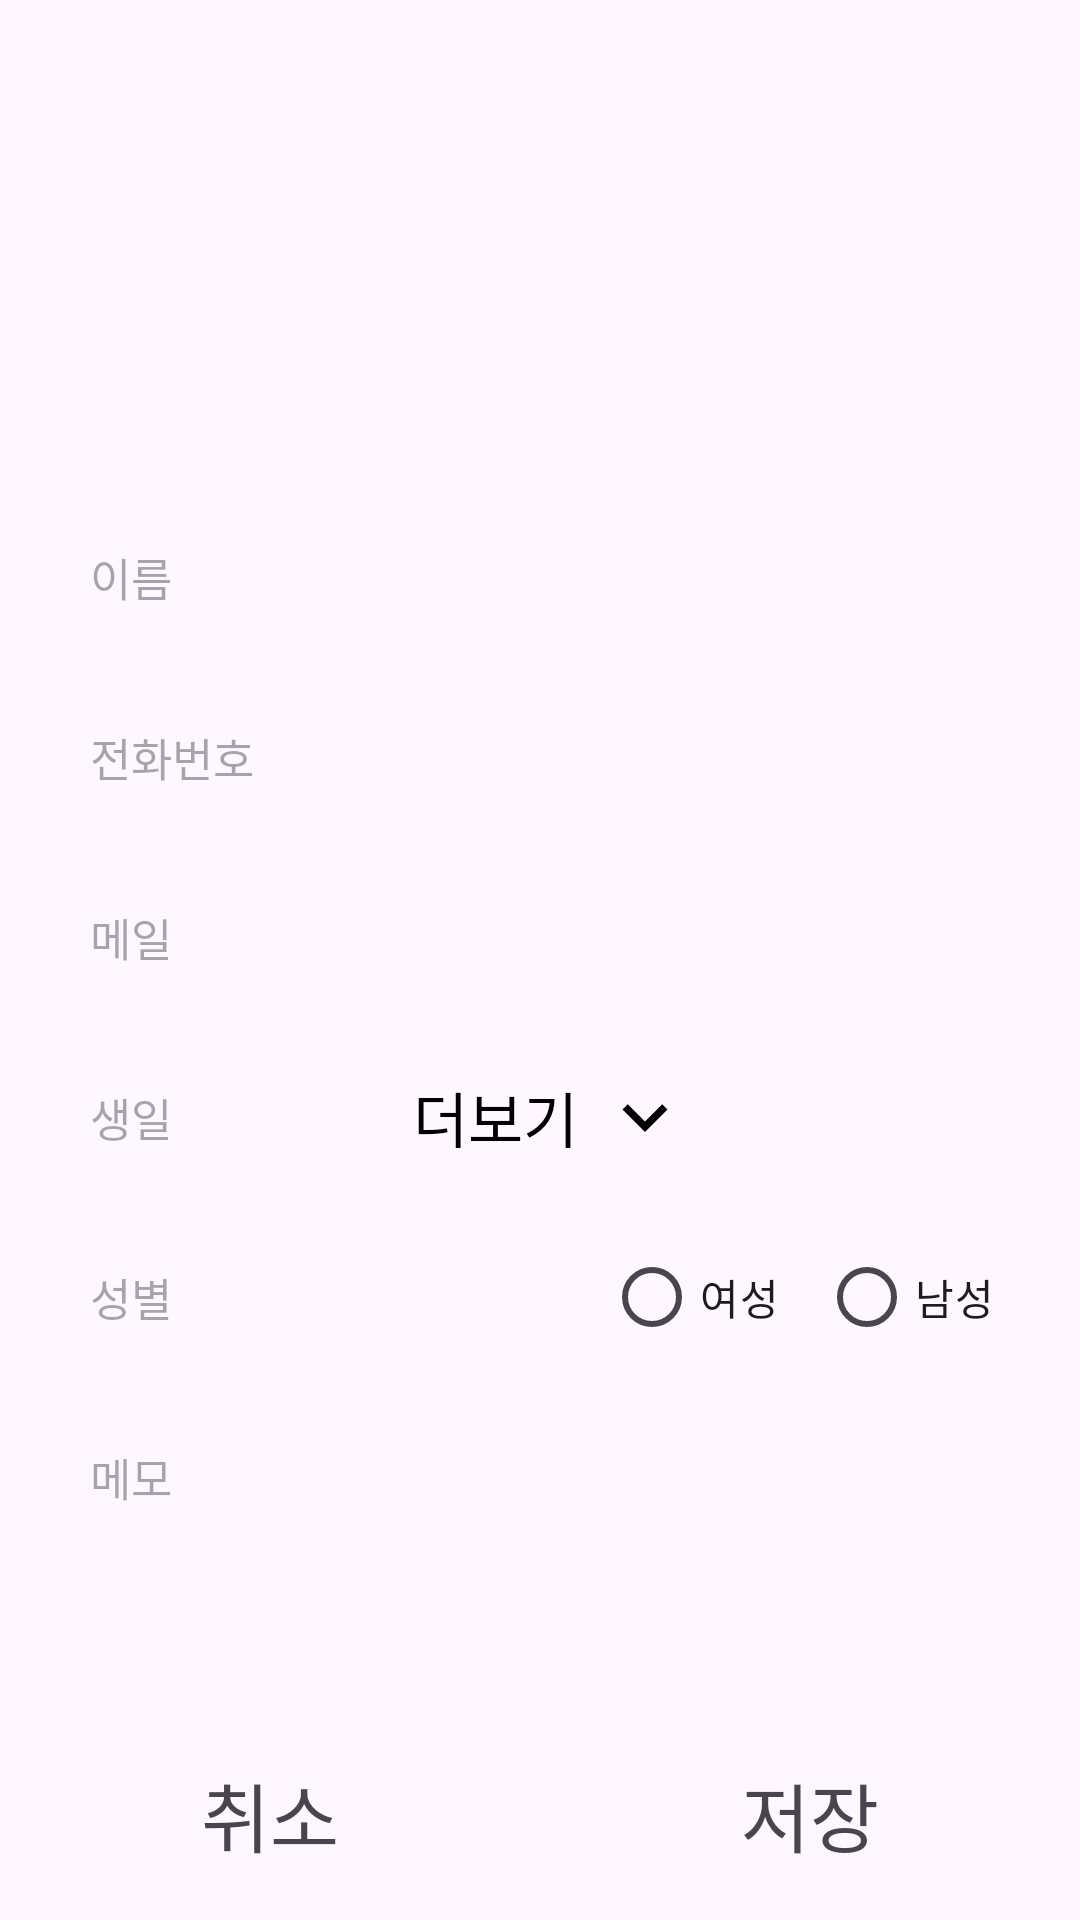

Produce the Android XML layout that renders to this screen, including the resource entries it uses.
<!-- AndroidManifest.xml: application theme Theme.Contacts -->
<!-- res/layout/activity_contact_writing.xml -->
<?xml version="1.0" encoding="utf-8"?>
<androidx.appcompat.widget.LinearLayoutCompat xmlns:android="http://schemas.android.com/apk/res/android"
    xmlns:app="http://schemas.android.com/apk/res-auto"
    xmlns:tools="http://schemas.android.com/tools"
    android:id="@+id/main"
    android:layout_width="match_parent"
    android:layout_height="match_parent"
    android:orientation="vertical"
    tools:context=".ContactWritingActivity">

    <ScrollView
        android:layout_width="match_parent"
        android:layout_height="0dp"
        android:layout_weight="1">

        <androidx.appcompat.widget.LinearLayoutCompat
            android:layout_width="match_parent"
            android:layout_height="wrap_content"
            android:gravity="center_horizontal"
            android:orientation="vertical">

            <ImageView
                android:layout_width="130dp"
                android:layout_height="130dp"
                android:layout_marginTop="20dp"
                android:layout_marginBottom="20dp"
                android:src="@drawable/image_default" />

            <EditText
                android:id="@+id/name"
                android:layout_width="match_parent"
                android:layout_height="45dp"
                android:layout_marginLeft="15dp"
                android:layout_marginRight="15dp"
                android:layout_marginBottom="15dp"
                android:background="@drawable/text_background"
                android:hint="이름"
                android:paddingStart="15dp"
                android:paddingEnd="15dp"
                android:textSize="15sp" />

            <EditText
                android:id="@+id/phone"
                android:layout_width="match_parent"
                android:layout_height="45dp"
                android:layout_marginLeft="15dp"
                android:layout_marginRight="15dp"
                android:layout_marginBottom="15dp"
                android:background="@drawable/text_background"
                android:hint="전화번호"
                android:inputType="phone"
                android:paddingStart="15dp"
                android:paddingEnd="15dp"
                android:textSize="15sp" />

            <EditText
                android:id="@+id/mail"
                android:layout_width="match_parent"
                android:layout_height="45dp"
                android:layout_marginLeft="15dp"
                android:layout_marginRight="15dp"
                android:layout_marginBottom="15dp"
                android:background="@drawable/text_background"
                android:hint="메일"
                android:paddingStart="15dp"
                android:paddingEnd="15dp"
                android:textSize="15sp" />

            <FrameLayout
                android:layout_width="match_parent"
                android:layout_height="wrap_content">

                <androidx.appcompat.widget.LinearLayoutCompat
                    android:id="@+id/moreBtn"
                    android:layout_width="100dp"
                    android:layout_height="45dp"
                    android:layout_gravity="center_horizontal"
                    android:gravity="center"
                    android:orientation="horizontal">

                    <TextView
                        android:layout_width="70dp"
                        android:layout_height="45dp"
                        android:gravity="center"
                        android:text="더보기"
                        android:textColor="@color/black"
                        android:textSize="20sp" />

                    <ImageView
                        android:layout_width="30dp"
                        android:layout_height="30dp"
                        android:src="@drawable/baseline_keyboard_arrow_down_24" />


                </androidx.appcompat.widget.LinearLayoutCompat>

                <androidx.appcompat.widget.LinearLayoutCompat
                    android:id="@+id/moreInfo"
                    android:layout_width="match_parent"
                    android:layout_height="wrap_content"
                    android:orientation="vertical">

                    <TextView
                        android:id="@+id/birthday"
                        android:layout_width="match_parent"
                        android:layout_height="45dp"
                        android:layout_marginLeft="15dp"
                        android:layout_marginRight="15dp"
                        android:layout_marginBottom="15dp"
                        android:background="@drawable/text_background"
                        android:gravity="center_vertical"
                        android:hint="생일"
                        android:paddingStart="15dp"
                        android:paddingEnd="15dp"
                        android:textSize="15sp" />

                    <androidx.appcompat.widget.LinearLayoutCompat
                        android:layout_width="match_parent"
                        android:layout_height="45dp"
                        android:layout_marginLeft="15dp"
                        android:layout_marginRight="15dp"
                        android:layout_marginBottom="15dp"
                        android:background="@drawable/text_background"
                        android:gravity="center">

                        <TextView
                            android:layout_width="0dp"
                            android:layout_height="45dp"
                            android:layout_weight="1.3"
                            android:gravity="center_vertical"
                            android:hint="성별"
                            android:paddingStart="15dp"
                            android:paddingEnd="15dp"
                            android:textSize="15sp" />

                        <RadioGroup
                            android:id="@+id/gender"
                            android:layout_width="0dp"
                            android:layout_height="match_parent"
                            android:layout_weight="1"
                            android:orientation="horizontal">

                            <RadioButton
                                android:id="@+id/radioBtn_woman"
                                android:layout_width="0dp"
                                android:layout_height="wrap_content"
                                android:layout_weight="1"
                                android:text="여성" />

                            <RadioButton
                                android:id="@+id/radioBtn_man"
                                android:layout_width="0dp"
                                android:layout_height="wrap_content"
                                android:layout_weight="1"
                                android:text="남성" />
                        </RadioGroup>

                    </androidx.appcompat.widget.LinearLayoutCompat>

                    <EditText
                        android:id="@+id/memo"
                        android:layout_width="match_parent"
                        android:layout_height="45dp"
                        android:layout_marginLeft="15dp"
                        android:layout_marginRight="15dp"
                        android:layout_marginBottom="15dp"
                        android:background="@drawable/text_background"
                        android:hint="메모"
                        android:paddingStart="15dp"
                        android:paddingEnd="15dp"
                        android:textSize="15sp" />

                </androidx.appcompat.widget.LinearLayoutCompat>

            </FrameLayout>


        </androidx.appcompat.widget.LinearLayoutCompat>

    </ScrollView>

    <androidx.appcompat.widget.LinearLayoutCompat
        android:layout_width="match_parent"
        android:layout_height="70dp"
        android:gravity="center"
        android:orientation="horizontal">

        <TextView
            android:id="@+id/cancel"
            android:layout_width="0dp"
            android:layout_height="match_parent"
            android:layout_weight="1"
            android:gravity="center"
            android:text="취소"
            android:textSize="25sp" />

        <TextView
            android:id="@+id/save"
            android:layout_width="0dp"
            android:layout_height="match_parent"
            android:layout_weight="1"
            android:gravity="center"
            android:text="저장"
            android:textSize="25sp" />

    </androidx.appcompat.widget.LinearLayoutCompat>

</androidx.appcompat.widget.LinearLayoutCompat>
<!-- resources referenced by this layout -->
<resources>
  <color name="black">#FF000000</color>
  <!-- drawable baseline_keyboard_arrow_down_24 (drawable) -->
  <vector android:height="24dp" android:tint="#010101"
      android:viewportHeight="24" android:viewportWidth="24"
      android:width="24dp" xmlns:android="http://schemas.android.com/apk/res/android">
      <path android:fillColor="@android:color/white" android:pathData="M7.41,8.59L12,13.17l4.59,-4.58L18,10l-6,6 -6,-6 1.41,-1.41z"/>
  </vector>
  <!-- drawable text_background (drawable) -->
  <?xml version="1.0" encoding="utf-8"?>
  <shape xmlns:android="http://schemas.android.com/apk/res/android"
      android:shape="rectangle">
      <size android:width="200dp"
          android:height="50dp"/>
      <solid android:color="@color/mint"/>
      <corners android:radius="10dp"/>
  
  </shape>
  <style name="Theme.Contacts" parent="Base.Theme.Contacts" />
  <style name="Base.Theme.Contacts" parent="Theme.Material3.DayNight.NoActionBar">
          
          
      </style>
</resources>
